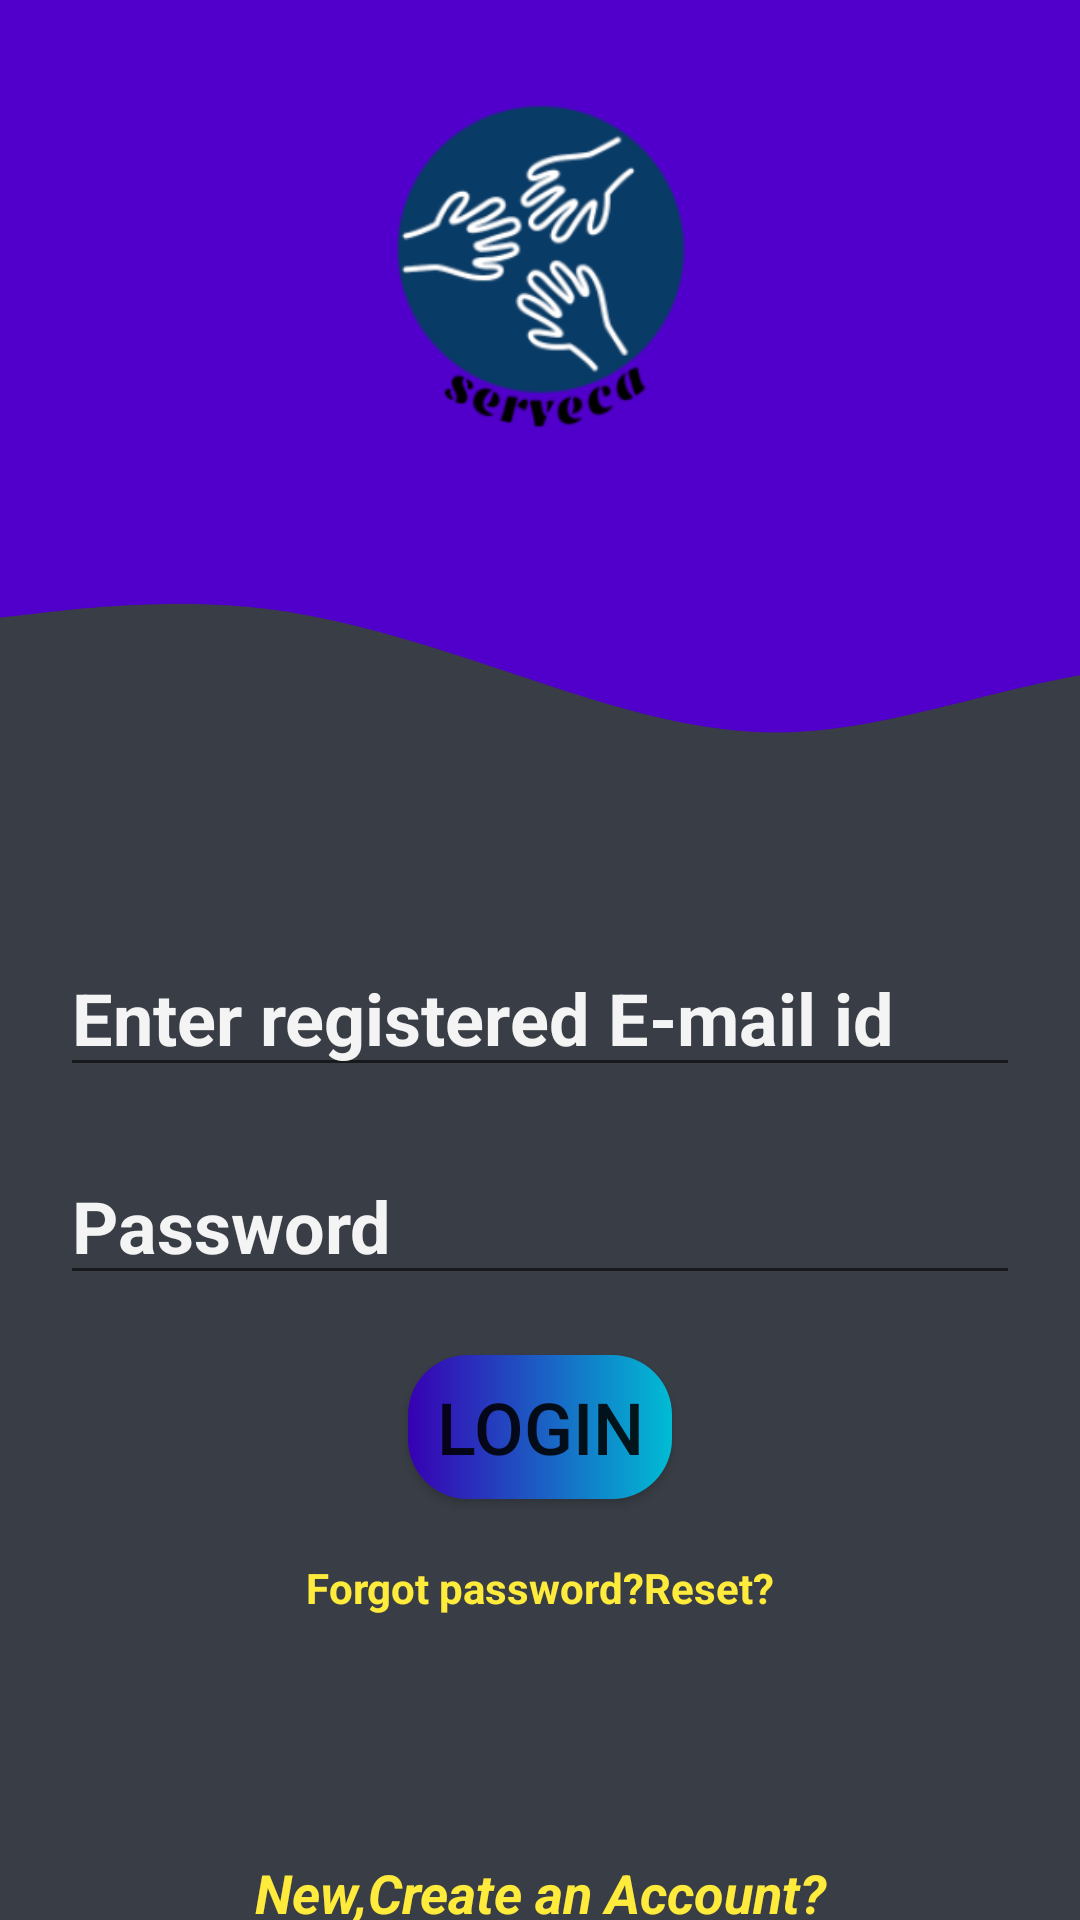

Here is an Android app screen rendered from its layout file. Give the layout XML and the strings, colors and styles it references.
<!-- AndroidManifest.xml: application theme Theme.Seerveca -->
<!-- res/layout/activity_login.xml -->
<?xml version="1.0" encoding="utf-8"?>

<LinearLayout xmlns:android="http://schemas.android.com/apk/res/android"
    xmlns:app="http://schemas.android.com/apk/res-auto"
    xmlns:tools="http://schemas.android.com/tools"
    android:layout_width="match_parent"
    android:layout_height="match_parent"
    android:background="#393E46"
    android:orientation="vertical"
    tools:context="Login">


    <ProgressBar
        android:id="@+id/login_progressbar"
        style="?android:attr/progressBarStyle"
        android:layout_width="130dp"
        android:layout_height="90dp"
        android:layout_gravity="center_horizontal"
        android:layout_marginTop="250dp"
        android:indeterminateDrawable="@drawable/progress"
        android:visibility="gone"
        app:layout_constraintBottom_toBottomOf="parent"
        app:layout_constraintLeft_toLeftOf="parent"
        app:layout_constraintRight_toRightOf="parent"
        app:layout_constraintTop_toTopOf="parent" />

    <TextView
        android:id="@+id/tvload"
        android:layout_width="match_parent"
        android:layout_height="match_parent"
        android:layout_marginTop="25dp"
        android:gravity="center_horizontal"
        android:text="Loding...please...wait.."
        android:textColor="#F4F4F4"
        android:textSize="18sp"
        android:textStyle="bold"
        android:visibility="gone" />

    <LinearLayout
        android:layout_width="match_parent"
        android:layout_height="match_parent"
        android:orientation="vertical">

        <ImageView
            android:id="@+id/imageView2"
            android:layout_width="match_parent"
            android:layout_height="177dp"
            android:layout_gravity="center_horizontal|fill"
            android:layout_marginTop="0sp"
            android:layout_marginBottom="0sp"
            android:background="#5000ca"
            android:src="@mipmap/logo"
            app:srcCompat="@mipmap/logo_foreground" />

        <ImageView
            android:id="@+id/imageView4"
            android:layout_width="431dp"
            android:layout_height="96dp"
            android:layout_marginTop="0sp"
            android:baseline="0sp"
            app:srcCompat="@drawable/ic_wave" />

        <LinearLayout
            android:id="@+id/login_form"
            android:layout_width="match_parent"
            android:layout_height="460dp"
            android:background="#393E46"
            android:orientation="vertical">

            <EditText
                android:id="@+id/etemail"
                android:layout_width="match_parent"
                android:layout_height="wrap_content"
                android:layout_marginStart="20dp"
                android:layout_marginLeft="20dp"
                android:layout_marginTop="40dp"
                android:layout_marginEnd="20dp"
                android:layout_marginRight="20dp"
                android:ems="10"
                android:hint="Enter registered E-mail id"
                android:inputType="textEmailAddress"
                android:textColor="#F4F4F4"
                android:textColorHint="#F4F4F4"
                android:textSize="24sp"
                android:textStyle="bold" />

            <EditText
                android:id="@+id/etpassword"
                android:layout_width="match_parent"
                android:layout_height="wrap_content"
                android:layout_marginStart="20dp"
                android:layout_marginLeft="20dp"
                android:layout_marginTop="20dp"
                android:layout_marginEnd="20dp"
                android:layout_marginRight="20dp"
                android:ems="10"
                android:hint="Password"
                android:inputType="textPassword"
                android:textColor="#F4F4F4"
                android:textColorHint="#F4F4F4"
                android:textSize="24sp"
                android:textStyle="bold" />


            <Button
                android:id="@+id/btnlogin"
                android:layout_width="wrap_content"
                android:layout_height="wrap_content"
                android:layout_gravity="center_horizontal|center_vertical"

                android:layout_marginTop="20sp"
                android:background="@drawable/buttons"
                android:text="login"

                android:textSize="24sp"
                android:textStyle="normal"
                app:backgroundTint="@null" />

            <TextView
                android:id="@+id/tvreset"
                android:layout_width="wrap_content"
                android:layout_height="wrap_content"
                android:layout_gravity="center"
                android:layout_marginTop="20dp"

                android:clickable="true"
                android:text="Forgot password?Reset?"
                android:textColor="#FFEB3B"
                android:textStyle="normal|bold" />

            <TextView
                android:id="@+id/tvcreate"
                android:layout_width="match_parent"
                android:layout_height="wrap_content"
                android:layout_marginTop="80dp"
                android:clickable="true"
                android:gravity="center_horizontal"
                android:text="New,Create an Account?"
                android:textColor="#FFEB3B"
                android:textSize="18sp"
                android:textStyle="bold|italic" />

        </LinearLayout>

    </LinearLayout>

</LinearLayout>
<!-- resources referenced by this layout -->
<resources>
  <!-- drawable buttons (drawable) -->
  <?xml version="1.0" encoding="utf-8"?>
  
  <shape xmlns:android="http://schemas.android.com/apk/res/android"
      android:shape="rectangle">
      
      <gradient android:startColor="@color/design_default_color_primary_dark" android:endColor="@color/sky" android:type="linear"/>
      <corners android:radius="20dp"/>
  
  </shape>
  <!-- drawable ic_wave (drawable) -->
  <vector xmlns:android="http://schemas.android.com/apk/res/android"
      android:width="1440dp"
      android:height="320dp"
      android:viewportWidth="1440"
      android:viewportHeight="320">
  
    <path
        android:pathData="M0,96L48,90.7C96,85 192,75 288,85.3C384,96 480,128 576,160C672,192 768,224 864,224C960,224 1056,192 1152,170.7C1248,149 1344,139 1392,133.3L1440,128L1440,0L1392,0C1344,0 1248,0 1152,0C1056,0 960,0 864,0C768,0 672,0 576,0C480,0 384,0 288,0C192,0 96,0 48,0L0,0Z"
        android:fillColor="#5000ca"/>
  </vector>
  <!-- drawable progress (drawable) -->
  <?xml version="1.0" encoding="utf-8"?>
  
  <layer-list xmlns:android="http://schemas.android.com/apk/res/android" >
      <item>
          <rotate
              android:drawable="@mipmap/logo_foreground"
              android:fillAfter="true"
              android:fromDegrees="0"
              android:pivotX="50%"
              android:pivotY="50%"
              android:toDegrees="360" />
      </item>
  </layer-list>
  <!-- mipmap logo (mipmap-anydpi-v26) -->
  <?xml version="1.0" encoding="utf-8"?>
  
  <adaptive-icon xmlns:android="http://schemas.android.com/apk/res/android">
      <background android:drawable="@color/teal_200"/>
      <foreground android:drawable="@mipmap/logo_foreground"/>
  </adaptive-icon>
  <!-- mipmap logo_foreground: png bitmap (mipmap-hdpi, 7723 bytes) -->
  <style name="Theme.Seerveca" parent="Theme.MaterialComponents.DayNight.DarkActionBar">
          
          <item name="colorPrimary">@color/purple_500</item>
          <item name="colorPrimaryVariant">@color/purple_700</item>
          <item name="colorOnPrimary">@color/white</item>
          
          <item name="colorSecondary">@color/teal_200</item>
          <item name="colorSecondaryVariant">@color/teal_700</item>
          <item name="colorOnSecondary">@color/black</item>
          
          <item name="android:statusBarColor" tools:targetApi="l">?attr/colorPrimaryVariant</item>
          
      </style>
  <color name="sky">#00BCD4</color>
  <color name="teal_200">#5000ca</color>
  <color name="purple_500">#FF6200EE</color>
  <color name="purple_700">#FF3700B3</color>
  <color name="white">#FFFFFFFF</color>
  <color name="teal_700">#FF018786</color>
  <color name="black">#FF000000</color>
</resources>
